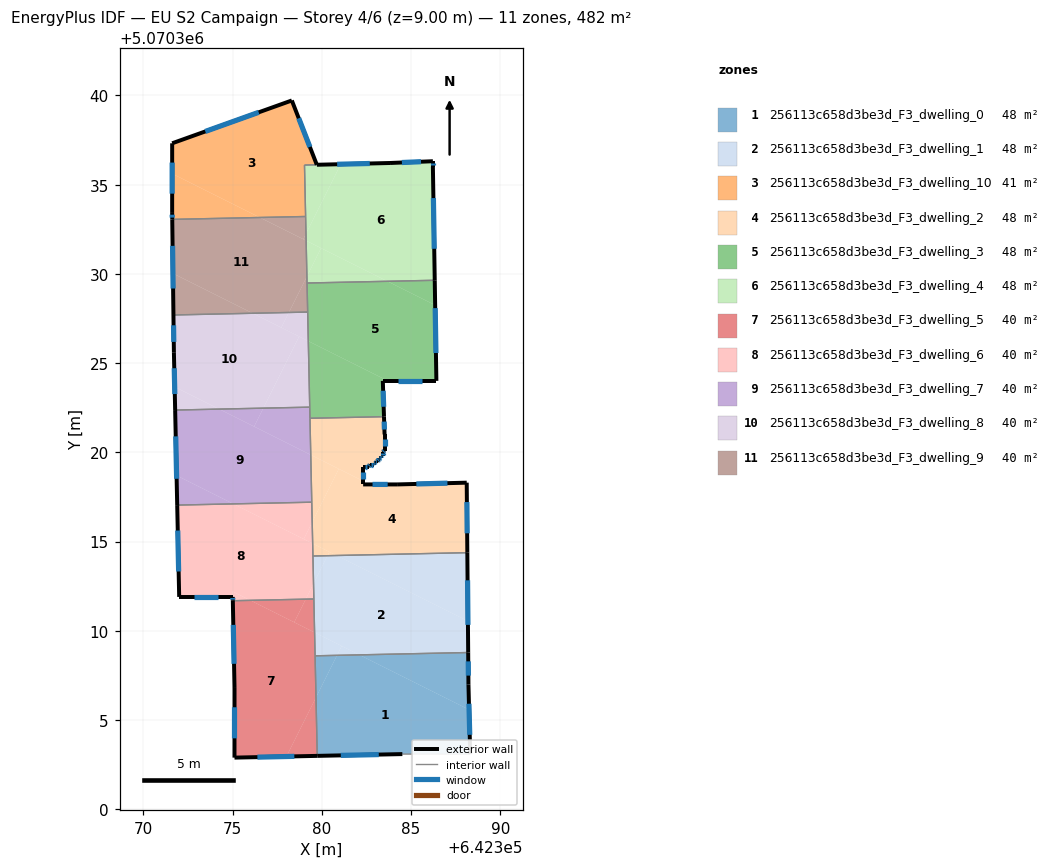
=== STOREY PLAN SPEC (per zone: floor XY polygon, exterior-wall plan segments, windows/doors) ===
zone 1: 256113c658d3be3d_F3_dwelling_0  (48.2 m²)
  floor: (642388.31, 5070303.09) (642388.25, 5070305.58) (642382.10, 5070308.65) (642380.85, 5070308.62) (642379.67, 5070306.27) (642379.74, 5070302.99) (642384.51, 5070303.09)
  floor: (642388.25, 5070305.58) (642388.21, 5070306.99) (642388.20, 5070308.78) (642382.10, 5070308.65)
  floor: (642379.67, 5070306.27) (642380.85, 5070308.62) (642379.62, 5070308.60)
  exterior wall: (642384.51, 5070303.09) – (642379.74, 5070302.99)  [4.8 m]
    window: (642383.19, 5070303.06) – (642381.06, 5070303.02)  [2.9 m²]
  exterior wall: (642388.20, 5070308.78) – (642388.21, 5070306.99)  [1.8 m]
    window: (642388.20, 5070308.29) – (642388.21, 5070307.49)  [1.1 m²]
  exterior wall: (642388.21, 5070306.99) – (642388.31, 5070303.09)  [3.9 m]
    window: (642388.24, 5070305.91) – (642388.28, 5070304.17)  [2.3 m²]
  interior walls: 3
zone 2: 256113c658d3be3d_F3_dwelling_1  (48.2 m²)
  floor: (642388.20, 5070308.78) (642388.18, 5070310.54) (642380.83, 5070314.22) (642380.31, 5070314.21) (642379.53, 5070312.64) (642379.59, 5070309.91) (642382.10, 5070308.65)
  floor: (642382.10, 5070308.65) (642381.11, 5070309.15) (642380.85, 5070308.62)
  floor: (642388.18, 5070310.54) (642388.15, 5070314.38) (642380.83, 5070314.22)
  floor: (642380.85, 5070308.62) (642381.11, 5070309.15) (642379.59, 5070309.91) (642379.62, 5070308.60)
  floor: (642379.53, 5070312.64) (642380.31, 5070314.21) (642379.50, 5070314.19)
  exterior wall: (642388.15, 5070314.38) – (642388.20, 5070308.78)  [5.6 m]
    window: (642388.16, 5070312.83) – (642388.18, 5070310.33)  [3.3 m²]
  interior walls: 4
zone 3: 256113c658d3be3d_F3_dwelling_10  (40.8 m²)
  floor: (642379.09, 5070333.22) (642379.03, 5070336.10) (642379.71, 5070336.12) (642378.31, 5070339.72) (642371.61, 5070337.32) (642371.61, 5070335.62) (642376.52, 5070333.16)
  floor: (642376.52, 5070333.16) (642371.61, 5070335.62) (642371.61, 5070333.42) (642371.61, 5070333.05)
  exterior wall: (642371.61, 5070333.05) – (642371.61, 5070333.42)  [0.4 m]
    window: (642371.61, 5070333.15) – (642371.61, 5070333.32)  [0.2 m²]
  exterior wall: (642371.61, 5070333.42) – (642371.61, 5070337.32)  [3.9 m]
    window: (642371.61, 5070334.50) – (642371.61, 5070336.24)  [2.3 m²]
  exterior wall: (642371.61, 5070337.32) – (642378.31, 5070339.72)  [7.1 m]
    window: (642373.47, 5070337.98) – (642376.46, 5070339.05)  [4.3 m²]
  exterior wall: (642378.31, 5070339.72) – (642379.71, 5070336.12)  [3.9 m]
    window: (642378.70, 5070338.72) – (642379.33, 5070337.11)  [2.3 m²]
  interior walls: 3
zone 4: 256113c658d3be3d_F3_dwelling_2  (48.2 m²)
  floor: (642388.15, 5070314.38) (642388.12, 5070318.30) (642384.21, 5070318.20) (642382.31, 5070318.20) (642382.31, 5070318.39) (642380.95, 5070319.07) (642379.46, 5070316.09) (642379.48, 5070314.89) (642380.82, 5070314.22)
  floor: (642382.91, 5070319.30) (642382.91, 5070319.40) (642383.01, 5070319.40) (642383.01, 5070319.50) (642383.11, 5070319.50) (642383.21, 5070319.60) (642383.21, 5070319.70) (642383.31, 5070319.70) (642383.31, 5070319.80) (642383.41, 5070319.80) (642383.41, 5070320.00) (642383.51, 5070320.10) (642383.51, 5070321.00) (642383.48, 5070322.00) (642379.33, 5070321.91) (642379.38, 5070319.86) (642382.31, 5070318.39) (642382.31, 5070319.20) (642382.61, 5070319.20) (642382.71, 5070319.30)
  floor: (642380.31, 5070314.21) (642380.42, 5070314.42) (642379.48, 5070314.89) (642379.50, 5070314.19)
  floor: (642379.46, 5070316.09) (642380.95, 5070319.07) (642379.38, 5070319.86)
  floor: (642380.82, 5070314.22) (642380.42, 5070314.42) (642380.32, 5070314.21)
  exterior wall: (642383.41, 5070320.00) – (642383.41, 5070319.80)  [0.2 m]
    window: (642383.41, 5070319.95) – (642383.41, 5070319.86)  [0.1 m²]
  exterior wall: (642383.41, 5070319.80) – (642383.31, 5070319.80)  [0.1 m]
    window: (642383.39, 5070319.80) – (642383.34, 5070319.80)  [0.1 m²]
  exterior wall: (642383.31, 5070319.80) – (642383.31, 5070319.70)  [0.1 m]
    window: (642383.31, 5070319.77) – (642383.31, 5070319.73)  [0.1 m²]
  exterior wall: (642383.31, 5070319.70) – (642383.21, 5070319.70)  [0.1 m]
    window: (642383.29, 5070319.70) – (642383.24, 5070319.70)  [0.1 m²]
  exterior wall: (642383.21, 5070319.70) – (642383.21, 5070319.60)  [0.1 m]
    window: (642383.21, 5070319.67) – (642383.21, 5070319.63)  [0.1 m²]
  exterior wall: (642383.21, 5070319.60) – (642383.11, 5070319.50)  [0.1 m]
    window: (642383.19, 5070319.57) – (642383.14, 5070319.53)  [0.1 m²]
  exterior wall: (642383.11, 5070319.50) – (642383.01, 5070319.50)  [0.1 m]
    window: (642383.09, 5070319.50) – (642383.04, 5070319.50)  [0.1 m²]
  exterior wall: (642383.01, 5070319.50) – (642383.01, 5070319.40)  [0.1 m]
    window: (642383.01, 5070319.48) – (642383.01, 5070319.43)  [0.1 m²]
  exterior wall: (642383.01, 5070319.40) – (642382.91, 5070319.40)  [0.1 m]
    window: (642382.99, 5070319.40) – (642382.94, 5070319.40)  [0.1 m²]
  exterior wall: (642382.91, 5070319.40) – (642382.91, 5070319.30)  [0.1 m]
    window: (642382.91, 5070319.37) – (642382.91, 5070319.33)  [0.1 m²]
  exterior wall: (642382.91, 5070319.30) – (642382.71, 5070319.30)  [0.2 m]
    window: (642382.86, 5070319.30) – (642382.77, 5070319.30)  [0.1 m²]
  exterior wall: (642382.71, 5070319.30) – (642382.61, 5070319.20)  [0.1 m]
    window: (642382.68, 5070319.27) – (642382.64, 5070319.23)  [0.1 m²]
  exterior wall: (642382.61, 5070319.20) – (642382.31, 5070319.20)  [0.3 m]
    window: (642382.53, 5070319.20) – (642382.40, 5070319.20)  [0.2 m²]
  exterior wall: (642382.31, 5070319.20) – (642382.31, 5070318.20)  [1.0 m]
    window: (642382.31, 5070318.93) – (642382.31, 5070318.48)  [0.6 m²]
  exterior wall: (642382.31, 5070318.20) – (642384.21, 5070318.20)  [1.9 m]
    window: (642382.84, 5070318.20) – (642383.69, 5070318.20)  [1.1 m²]
  exterior wall: (642384.21, 5070318.20) – (642388.12, 5070318.30)  [3.9 m]
    window: (642385.29, 5070318.23) – (642387.04, 5070318.27)  [2.3 m²]
  exterior wall: (642388.12, 5070318.30) – (642388.15, 5070314.38)  [3.9 m]
    window: (642388.13, 5070317.21) – (642388.14, 5070315.46)  [2.3 m²]
  exterior wall: (642383.48, 5070322.00) – (642383.51, 5070321.00)  [1.0 m]
    window: (642383.49, 5070321.72) – (642383.50, 5070321.28)  [0.6 m²]
  exterior wall: (642383.51, 5070321.00) – (642383.51, 5070320.10)  [0.9 m]
    window: (642383.51, 5070320.75) – (642383.51, 5070320.35)  [0.5 m²]
  exterior wall: (642383.51, 5070320.10) – (642383.41, 5070320.00)  [0.1 m]
    window: (642383.49, 5070320.07) – (642383.44, 5070320.03)  [0.1 m²]
  interior walls: 4
zone 5: 256113c658d3be3d_F3_dwelling_3  (48.2 m²)
  floor: (642386.42, 5070324.00) (642386.35, 5070328.25) (642383.67, 5070329.58) (642379.17, 5070329.49) (642379.24, 5070326.23) (642383.70, 5070324.00)
  floor: (642386.35, 5070328.25) (642386.32, 5070329.64) (642383.67, 5070329.58)
  floor: (642383.48, 5070322.00) (642383.41, 5070324.00) (642383.70, 5070324.00) (642379.24, 5070326.23) (642379.33, 5070321.91)
  exterior wall: (642386.32, 5070329.64) – (642386.42, 5070324.00)  [5.6 m]
    window: (642386.35, 5070328.08) – (642386.39, 5070325.57)  [3.4 m²]
  exterior wall: (642386.42, 5070324.00) – (642383.41, 5070324.00)  [3.0 m]
    window: (642385.58, 5070324.00) – (642384.25, 5070324.00)  [1.8 m²]
  exterior wall: (642383.41, 5070324.00) – (642383.48, 5070322.00)  [2.0 m]
    window: (642383.43, 5070323.45) – (642383.46, 5070322.55)  [1.2 m²]
  interior walls: 5
zone 6: 256113c658d3be3d_F3_dwelling_4  (47.6 m²)
  floor: (642386.32, 5070329.64) (642386.22, 5070336.01) (642386.22, 5070336.31) (642383.82, 5070336.21) (642381.06, 5070336.15) (642379.11, 5070332.25) (642379.12, 5070331.86) (642383.67, 5070329.58)
  floor: (642379.11, 5070332.25) (642381.06, 5070336.15) (642379.03, 5070336.10)
  floor: (642383.67, 5070329.58) (642379.95, 5070331.44) (642379.16, 5070329.86) (642379.17, 5070329.49)
  floor: (642379.16, 5070329.86) (642379.95, 5070331.44) (642379.12, 5070331.86)
  exterior wall: (642379.72, 5070336.12) – (642383.82, 5070336.21)  [4.1 m]
    window: (642380.85, 5070336.14) – (642382.68, 5070336.19)  [2.4 m²]
  exterior wall: (642383.82, 5070336.21) – (642386.22, 5070336.31)  [2.4 m]
    window: (642384.48, 5070336.24) – (642385.55, 5070336.29)  [1.4 m²]
  exterior wall: (642386.22, 5070336.31) – (642386.22, 5070336.01)  [0.3 m]
    window: (642386.22, 5070336.23) – (642386.22, 5070336.10)  [0.2 m²]
  exterior wall: (642386.22, 5070336.01) – (642386.32, 5070329.64)  [6.4 m]
    window: (642386.25, 5070334.25) – (642386.30, 5070331.41)  [3.8 m²]
  interior walls: 4
zone 7: 256113c658d3be3d_F3_dwelling_5  (40.2 m²)
  floor: (642378.01, 5070302.95) (642379.67, 5070306.26) (642379.59, 5070309.91) (642375.99, 5070311.71) (642375.01, 5070311.68) (642375.10, 5070306.79) (642375.10, 5070302.89)
  floor: (642379.74, 5070302.99) (642379.67, 5070306.26) (642378.01, 5070302.95)
  floor: (642378.45, 5070310.48) (642379.10, 5070311.77) (642375.99, 5070311.71)
  floor: (642379.59, 5070309.91) (642379.55, 5070311.78) (642379.10, 5070311.77) (642378.45, 5070310.48)
  exterior wall: (642379.74, 5070302.99) – (642375.10, 5070302.89)  [4.6 m]
    window: (642378.46, 5070302.96) – (642376.39, 5070302.92)  [2.8 m²]
  exterior wall: (642375.10, 5070302.89) – (642375.10, 5070306.79)  [3.9 m]
    window: (642375.10, 5070303.97) – (642375.10, 5070305.71)  [2.3 m²]
  exterior wall: (642375.10, 5070306.79) – (642375.01, 5070311.68)  [4.9 m]
    window: (642375.08, 5070308.15) – (642375.04, 5070310.33)  [2.9 m²]
  interior walls: 3
zone 8: 256113c658d3be3d_F3_dwelling_6  (40.2 m²)
  floor: (642379.10, 5070311.77) (642379.53, 5070312.64) (642379.48, 5070314.89) (642375.04, 5070317.11) (642371.89, 5070317.04) (642372.00, 5070311.90) (642375.01, 5070311.90) (642375.00, 5070312.20) (642375.99, 5070311.71)
  floor: (642375.99, 5070311.71) (642375.00, 5070312.20) (642375.01, 5070311.68)
  floor: (642379.48, 5070314.89) (642379.46, 5070316.09) (642378.98, 5070315.14)
  floor: (642378.98, 5070315.14) (642379.46, 5070316.09) (642379.43, 5070317.21) (642375.04, 5070317.11)
  floor: (642379.55, 5070311.78) (642379.53, 5070312.64) (642379.10, 5070311.77)
  exterior wall: (642375.01, 5070311.68) – (642375.01, 5070311.90)  [0.2 m]
    window: (642375.01, 5070311.74) – (642375.01, 5070311.84)  [0.1 m²]
  exterior wall: (642375.01, 5070311.90) – (642372.00, 5070311.90)  [3.0 m]
    window: (642374.17, 5070311.90) – (642372.83, 5070311.90)  [1.8 m²]
  exterior wall: (642372.00, 5070311.90) – (642371.89, 5070317.04)  [5.1 m]
    window: (642371.97, 5070313.32) – (642371.92, 5070315.62)  [3.1 m²]
  interior walls: 4
zone 9: 256113c658d3be3d_F3_dwelling_7  (40.2 m²)
  floor: (642376.20, 5070321.45) (642376.72, 5070322.48) (642374.25, 5070322.42)
  floor: (642379.43, 5070317.21) (642379.38, 5070319.86) (642374.25, 5070322.42) (642371.78, 5070322.37) (642371.86, 5070318.70) (642375.04, 5070317.11)
  floor: (642375.04, 5070317.11) (642371.86, 5070318.70) (642371.89, 5070317.04)
  floor: (642379.38, 5070319.86) (642379.32, 5070322.53) (642376.72, 5070322.48) (642376.20, 5070321.45)
  exterior wall: (642371.89, 5070317.04) – (642371.78, 5070322.37)  [5.3 m]
    window: (642371.86, 5070318.52) – (642371.81, 5070320.89)  [3.2 m²]
  interior walls: 4
zone 10: 256113c658d3be3d_F3_dwelling_8  (40.2 m²)
  floor: (642376.72, 5070322.48) (642378.72, 5070326.49) (642376.12, 5070327.79) (642371.68, 5070327.70) (642371.71, 5070325.61) (642371.75, 5070323.67) (642374.25, 5070322.42)
  floor: (642374.25, 5070322.42) (642371.75, 5070323.67) (642371.78, 5070322.37)
  floor: (642379.24, 5070326.23) (642379.20, 5070327.86) (642378.15, 5070327.84) (642377.73, 5070326.99)
  floor: (642379.32, 5070322.53) (642379.24, 5070326.23) (642377.73, 5070326.99) (642378.15, 5070327.84) (642376.12, 5070327.79) (642378.72, 5070326.49) (642376.72, 5070322.48)
  exterior wall: (642371.78, 5070322.37) – (642371.71, 5070325.61)  [3.2 m]
    window: (642371.76, 5070323.27) – (642371.73, 5070324.71)  [1.9 m²]
  exterior wall: (642371.71, 5070325.61) – (642371.68, 5070327.70)  [2.1 m]
    window: (642371.70, 5070326.19) – (642371.69, 5070327.12)  [1.2 m²]
  interior walls: 3
zone 11: 256113c658d3be3d_F3_dwelling_9  (40.2 m²)
  floor: (642378.15, 5070327.84) (642379.16, 5070329.86) (642379.12, 5070331.86) (642376.52, 5070333.16) (642371.61, 5070333.05) (642371.65, 5070330.03) (642376.12, 5070327.79)
  floor: (642378.96, 5070331.94) (642379.11, 5070332.25) (642379.09, 5070333.22) (642376.52, 5070333.16)
  floor: (642376.12, 5070327.79) (642371.65, 5070330.03) (642371.68, 5070327.70)
  floor: (642379.20, 5070327.86) (642379.16, 5070329.86) (642378.15, 5070327.84)
  floor: (642379.12, 5070331.86) (642379.11, 5070332.25) (642378.96, 5070331.94)
  exterior wall: (642371.68, 5070327.70) – (642371.61, 5070333.05)  [5.4 m]
    window: (642371.66, 5070329.18) – (642371.63, 5070331.57)  [3.2 m²]
  interior walls: 4

=== DERIVED (storey summary) ===
Building: EU S2 Campaign
Storey: 4 of 6  (floor level z = 9.00 m)
Storey gross floor area: 482.1 m²
Zones on this storey: 11
  - 256113c658d3be3d_F3_dwelling_0: floor 48.2 m²; exterior wall 10.5 m (31.4 m²); 3 window(s) 6.3 m²; WWR 19.9%
  - 256113c658d3be3d_F3_dwelling_1: floor 48.2 m²; exterior wall 5.6 m (16.8 m²); 1 window(s) 3.3 m²; WWR 19.9%
  - 256113c658d3be3d_F3_dwelling_10: floor 40.8 m²; exterior wall 15.3 m (45.8 m²); 4 window(s) 9.1 m²; WWR 19.9%
  - 256113c658d3be3d_F3_dwelling_2: floor 48.2 m²; exterior wall 14.6 m (43.7 m²); 20 window(s) 8.7 m²; WWR 19.9%
  - 256113c658d3be3d_F3_dwelling_3: floor 48.2 m²; exterior wall 10.6 m (31.9 m²); 3 window(s) 6.4 m²; WWR 19.9%
  - 256113c658d3be3d_F3_dwelling_4: floor 47.6 m²; exterior wall 13.2 m (39.5 m²); 4 window(s) 7.9 m²; WWR 19.9%
  - 256113c658d3be3d_F3_dwelling_5: floor 40.2 m²; exterior wall 13.4 m (40.3 m²); 3 window(s) 8.0 m²; WWR 19.9%
  - 256113c658d3be3d_F3_dwelling_6: floor 40.2 m²; exterior wall 8.4 m (25.1 m²); 3 window(s) 5.0 m²; WWR 19.9%
  - 256113c658d3be3d_F3_dwelling_7: floor 40.2 m²; exterior wall 5.3 m (16.0 m²); 1 window(s) 3.2 m²; WWR 19.9%
  - 256113c658d3be3d_F3_dwelling_8: floor 40.2 m²; exterior wall 5.3 m (16.0 m²); 2 window(s) 3.2 m²; WWR 19.9%
  - 256113c658d3be3d_F3_dwelling_9: floor 40.2 m²; exterior wall 5.4 m (16.1 m²); 1 window(s) 3.2 m²; WWR 19.9%
Zone adjacency (shared interzone walls):
  - 256113c658d3be3d_F3_dwelling_0 ↔ 256113c658d3be3d_F3_dwelling_1
  - 256113c658d3be3d_F3_dwelling_0 ↔ 256113c658d3be3d_F3_dwelling_5
  - 256113c658d3be3d_F3_dwelling_1 ↔ 256113c658d3be3d_F3_dwelling_2
  - 256113c658d3be3d_F3_dwelling_1 ↔ 256113c658d3be3d_F3_dwelling_5
  - 256113c658d3be3d_F3_dwelling_1 ↔ 256113c658d3be3d_F3_dwelling_6
  - 256113c658d3be3d_F3_dwelling_10 ↔ 256113c658d3be3d_F3_dwelling_4
  - 256113c658d3be3d_F3_dwelling_10 ↔ 256113c658d3be3d_F3_dwelling_9
  - 256113c658d3be3d_F3_dwelling_2 ↔ 256113c658d3be3d_F3_dwelling_3
  - 256113c658d3be3d_F3_dwelling_2 ↔ 256113c658d3be3d_F3_dwelling_6
  - 256113c658d3be3d_F3_dwelling_2 ↔ 256113c658d3be3d_F3_dwelling_7
  - 256113c658d3be3d_F3_dwelling_3 ↔ 256113c658d3be3d_F3_dwelling_4
  - 256113c658d3be3d_F3_dwelling_3 ↔ 256113c658d3be3d_F3_dwelling_7
  - 256113c658d3be3d_F3_dwelling_3 ↔ 256113c658d3be3d_F3_dwelling_8
  - 256113c658d3be3d_F3_dwelling_3 ↔ 256113c658d3be3d_F3_dwelling_9
  - 256113c658d3be3d_F3_dwelling_4 ↔ 256113c658d3be3d_F3_dwelling_9
  - 256113c658d3be3d_F3_dwelling_5 ↔ 256113c658d3be3d_F3_dwelling_6
  - 256113c658d3be3d_F3_dwelling_6 ↔ 256113c658d3be3d_F3_dwelling_7
  - 256113c658d3be3d_F3_dwelling_7 ↔ 256113c658d3be3d_F3_dwelling_8
  - 256113c658d3be3d_F3_dwelling_8 ↔ 256113c658d3be3d_F3_dwelling_9